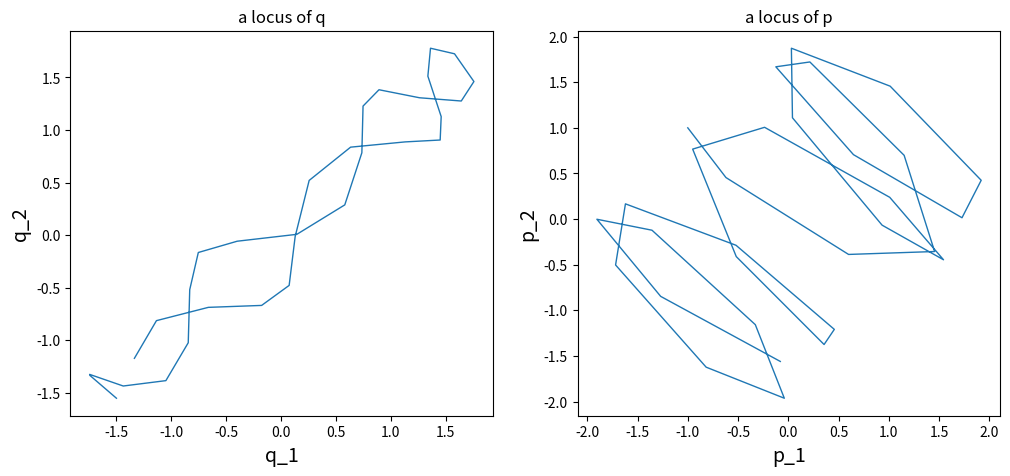
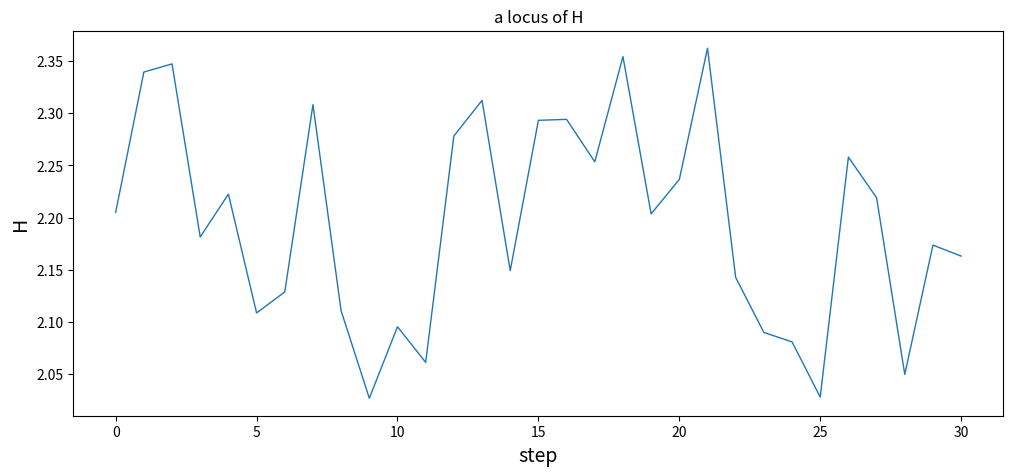

These figures' Python source, in order:
import matplotlib.pyplot as plt


class Hamiltonian:
    def __init__(self, sigma):
        self.sigma = sigma  # 2x2
        self.det = 1 / (self.sigma[0][0] * self.sigma[1][1] - self.sigma[0][1] * self.sigma[1][0])

    def get_value(self, q, p):
        value = ((self.sigma[0][0] * q[0]**2 - (self.sigma[0][1] + self.sigma[1][0]) * q[0] * q[1] + self.sigma[1][1] * q[1]**2) * self.det \
                        + p[0]**2 + p[1]**2) / 2
        return value

    def dq(self, q, idx=0):
        if idx==0:
            return (2 * self.sigma[0][0] * q[0] - (self.sigma[0][1] + self.sigma[1][0]) * q[1]) * self.det / 2
        elif idx==1:
            return (2 * self.sigma[1][1] * q[1] - (self.sigma[0][1] + self.sigma[1][0]) * q[0]) * self.det / 2


def step(q, p, H, h):
    p_ = p.copy()
    q_ = q.copy()
    for i in range(2):
        p_[i] -= (h / 2) * H.dq(q_, idx=i)
        q_[i] += h * p_[i]
        p_[i] -= (h / 2) * H.dq(q_, idx=i)

    return q_, p_, H.get_value(q_, p_)


def leapfrog(q, p, sigma, h, L):
    q_history = [[q[0]], [q[1]]]
    p_history = [[p[0]], [p[1]]]
    H = Hamiltonian(sigma)
    H_history = [H.get_value(q, p)]

    for _ in range(L):
        q, p, H_ = step(q, p, H, h)
        for i in range(2):
            q_history[i].append(q[i])
            p_history[i].append(p[i])
        H_history.append(H_)
    return q_history, p_history, H_history


def main():
    sigma = [[1, 0.95], [0.95, 1]]
    q = [-1.5, -1.55]
    p = [-1, 1]
    h = 0.25
    L = 30

    q_history, p_history, H_history = leapfrog(q, p, sigma, h, L)

    fig = plt.figure(figsize=(12, 5))
    plt.subplot(1,2,1)
    plt.plot(q_history[0], q_history[1], linewidth = 1.)
    plt.xlabel('q_1', fontsize = 14)
    plt.ylabel('q_2', fontsize = 14)
    plt.title('a locus of q')

    plt.subplot(1,2,2)
    plt.plot(p_history[0], p_history[1], linewidth = 1.)
    plt.xlabel('p_1', fontsize = 14)
    plt.ylabel('p_2', fontsize = 14)
    plt.title('a locus of p')
    fig.savefig("img01.png")

    fig = plt.figure(figsize=(12, 5))
    plt.plot([i for i in range(len(H_history))], H_history, linewidth = 1.)
    plt.xlabel('step', fontsize = 14)
    plt.ylabel('H', fontsize = 14)
    plt.title('a locus of H')
    fig.savefig("img02.png")

if __name__ == "__main__":
    main()
